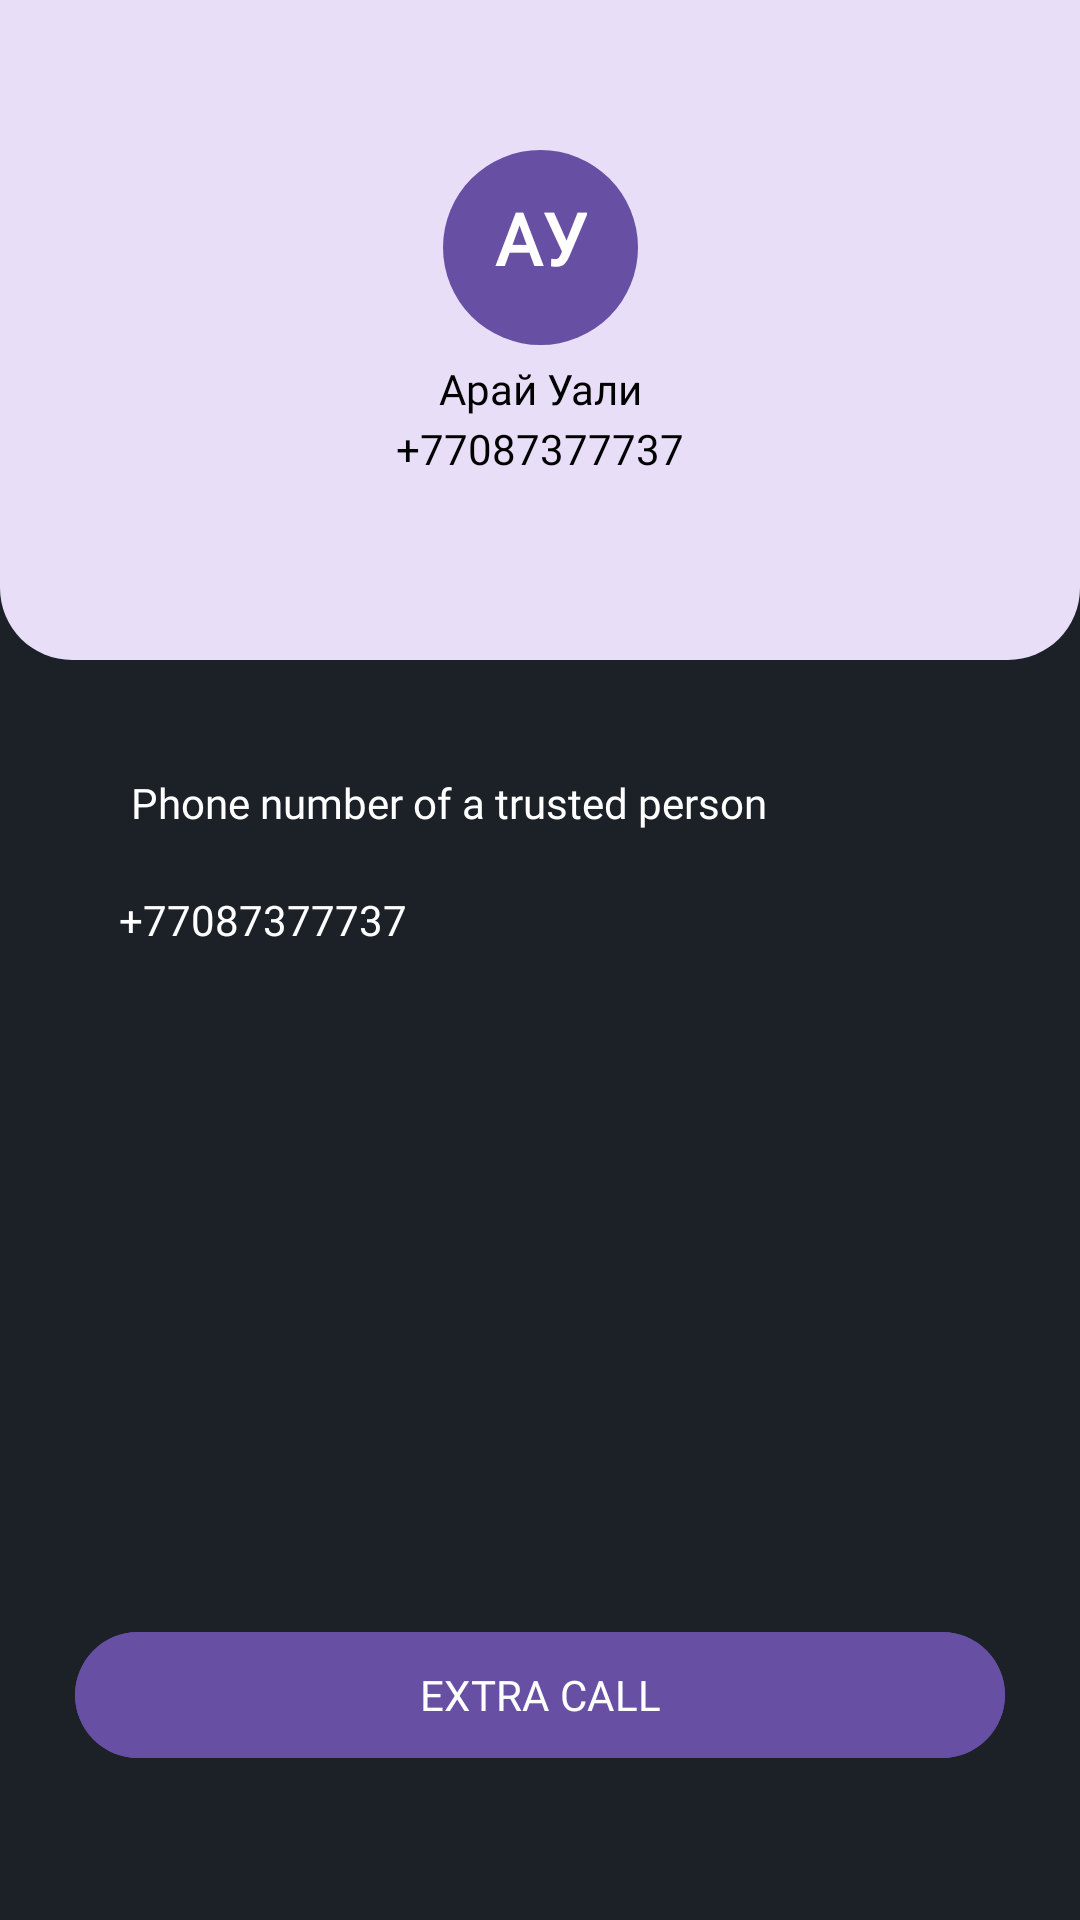

This screen was rendered from an Android layout file. Write that file and the resources it references.
<!-- AndroidManifest.xml: application theme Theme.CrimeGuardian -->
<!-- res/layout/fragment_profile.xml -->
<?xml version="1.0" encoding="utf-8"?>
<androidx.constraintlayout.widget.ConstraintLayout xmlns:android="http://schemas.android.com/apk/res/android"
    xmlns:app="http://schemas.android.com/apk/res-auto"
    xmlns:tools="http://schemas.android.com/tools"
    android:layout_width="match_parent"
    android:layout_height="match_parent"
    android:background="@color/news_fragment_background"
    tools:context=".presentation.profile.fragment.ProfileFragment">

    <View
        android:id="@+id/rectangleView"
        android:layout_width="match_parent"
        android:layout_height="220dp"
        android:background="@drawable/round_corners"
        app:layout_constraintEnd_toEndOf="parent"
        app:layout_constraintStart_toStartOf="parent"
        app:layout_constraintTop_toTopOf="parent"></View>

    <View
        android:id="@+id/circleView"
        android:layout_width="65dp"
        android:layout_height="65dp"
        android:layout_marginTop="50dp"
        android:background="@drawable/circle_shape"
        app:layout_constraintEnd_toEndOf="parent"
        app:layout_constraintStart_toStartOf="parent"
        app:layout_constraintTop_toTopOf="parent">


    </View>


    <TextView
        android:id="@+id/shortName"
        style="@style/AppTextView"
        android:text="АУ"
        android:textColor="@color/white"
        android:textSize="24dp"
        android:textStyle="bold"
        app:layout_constraintBottom_toBottomOf="@+id/circleView"
        app:layout_constraintEnd_toEndOf="@+id/circleView"
        app:layout_constraintHorizontal_bias="0.5"
        app:layout_constraintStart_toStartOf="@+id/circleView"
        app:layout_constraintTop_toTopOf="@+id/circleView"
        app:layout_constraintVertical_bias="0.4" />

    <TextView
        android:id="@+id/contactName"
        android:layout_width="wrap_content"
        android:layout_height="wrap_content"
        android:layout_marginTop="120dp"
        android:fontFamily="@font/roboto_bold"
        android:text="@string/contact_name"
        android:textColor="@color/black"
        app:layout_constraintEnd_toEndOf="parent"
        app:layout_constraintHorizontal_bias="0.5"
        app:layout_constraintStart_toStartOf="parent"
        app:layout_constraintTop_toTopOf="parent" />

    <TextView
        android:id="@+id/phone_number"
        style="@style/AppTextView"
        android:layout_marginTop="140dp"
        android:text="@string/phone_number"
        android:fontFamily="@font/roboto_bold"
        android:textColor="@color/black"
        app:layout_constraintEnd_toEndOf="parent"
        app:layout_constraintHorizontal_bias="0.5"
        app:layout_constraintStart_toStartOf="parent"
        app:layout_constraintTop_toTopOf="parent" />

    <TextView
        android:id="@+id/textView2"
        style="@style/AppTextView"
        android:layout_marginStart="32dp"
        android:layout_marginTop="38dp"
        android:fontFamily="@font/plusjakartasans_regular"
        android:text="@string/text_call"
        android:textColor="@color/white"
        app:layout_constraintEnd_toEndOf="parent"
        app:layout_constraintHorizontal_bias="0.1"
        app:layout_constraintStart_toStartOf="parent"
        app:layout_constraintTop_toBottomOf="@+id/rectangleView" />

    <TextView
        android:id="@+id/phone_number1"
        style="@style/AppTextView"
        android:layout_marginTop="20dp"
        android:fontFamily="@font/plusjakartasans_regular"
        android:text="@string/phone_number"
        android:textColor="@color/white"
        app:layout_constraintEnd_toEndOf="parent"
        app:layout_constraintHorizontal_bias="0.15"
        app:layout_constraintStart_toStartOf="parent"
        app:layout_constraintTop_toBottomOf="@+id/textView2" />

    <com.google.android.material.button.MaterialButton
        android:id="@+id/extra_call"
        android:layout_width="match_parent"
        android:layout_height="50dp"
        android:layout_marginStart="25dp"
        android:layout_marginEnd="25dp"
        android:layout_marginBottom="50dp"
        android:backgroundTint="@color/extra_call_button_color"
        android:fontFamily="@font/plusjakartasans_regular"
        android:text="@string/extra_call"
        android:textAllCaps="true"
        app:layout_constraintBottom_toBottomOf="parent"
        app:layout_constraintEnd_toEndOf="parent"
        app:layout_constraintHorizontal_bias="1.0"
        app:layout_constraintStart_toStartOf="parent" />


</androidx.constraintlayout.widget.ConstraintLayout>
<!-- resources referenced by this layout -->
<resources>
  <color name="black">#FF000000</color>
  <color name="extra_call_button_color">#6750A4</color>
  <color name="news_fragment_background">#1C2128</color>
  <color name="white">#FFFFFFFF</color>
  <!-- drawable circle_shape (drawable) -->
  <shape xmlns:android="http://schemas.android.com/apk/res/android">
      <solid android:color="#6750A4" />
      <corners android:radius="60dp" />
  </shape>
  <!-- drawable round_corners (drawable) -->
  <shape xmlns:android="http://schemas.android.com/apk/res/android">
      <solid android:color="#E8DEF8" />
      <corners
          android:bottomLeftRadius="24dp"
          android:bottomRightRadius="24dp"
          />
  
  </shape>
  <string name="contact_name">Арай Уали</string>
  <string name="extra_call">extra call</string>
  <string name="phone_number">+77087377737</string>
  <string name="text_call">Рhone number of a trusted person</string>
  <style name="AppTextView" parent="Widget.AppCompat.TextView">
          <item name="android:layout_width">wrap_content</item>
          <item name="android:layout_height">wrap_content</item>
          <item name="android:fontFamily">@font/plusjakartasans_regular</item>
      </style>
  <style name="Theme.CrimeGuardian" parent="Base.Theme.CrimeGuardian" />
  <style name="Base.Theme.CrimeGuardian" parent="Theme.Material3.DayNight.NoActionBar">
          
  
          <item name="android:windowFullscreen">true</item>
      </style>
</resources>
